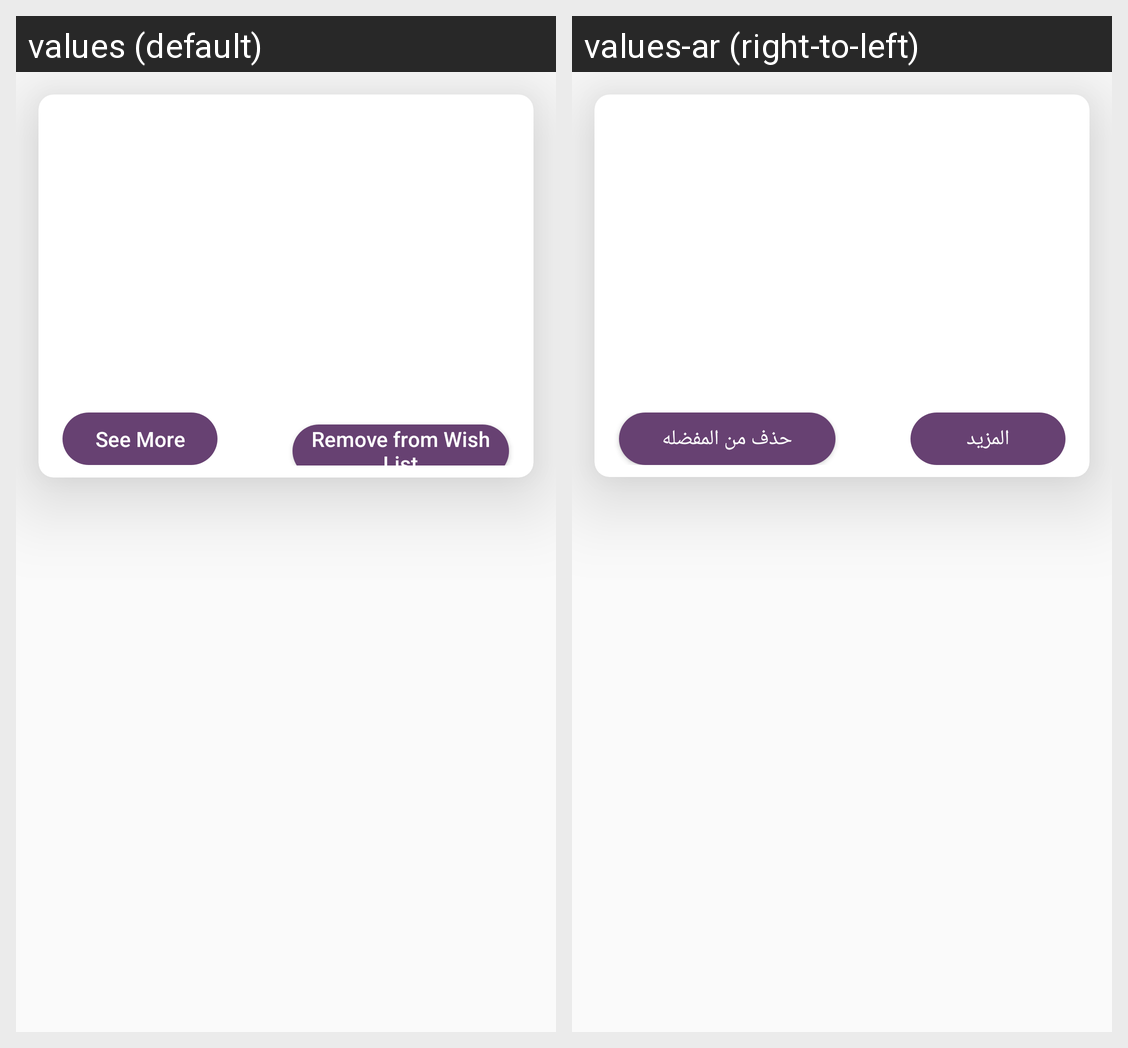

The same Android screen rendered under two of its app's locales, left to right. List the strings drawn on it with the default value and each locale's translation.
Android screen res/layout/adapter_my_wishlist.xml rendered under 2 locales, left to right: values (default), values-ar (right-to-left). Device: Nexus 5 (rendered at 1080×1920; each locale shown at half size, 540×960, under a caption strip naming it); theme AppTheme_no_ActionBar.
Strings drawn on this screen, with the default value and each locale's value (text and hints the layout hard-codes, and strings that could not be matched under every locale, appear in the picture but are not listed):

see_more_str
  values: See More
  values-ar: المزيد

remove_from_wish_list_str
  values: Remove from Wish List
  values-ar: حذف من المفضله
